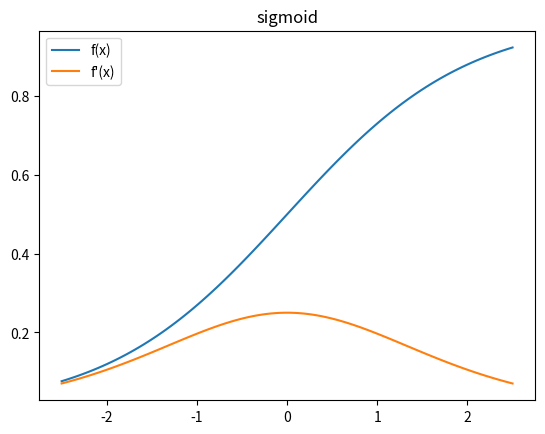
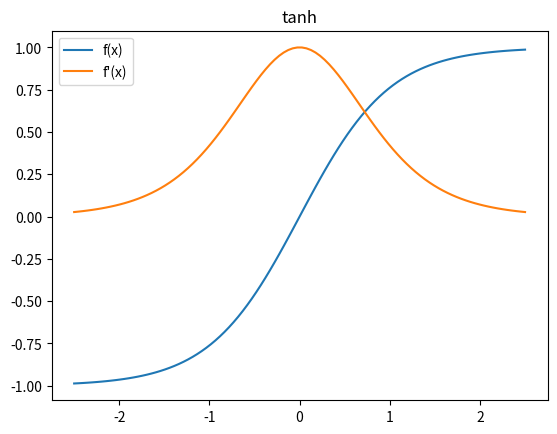
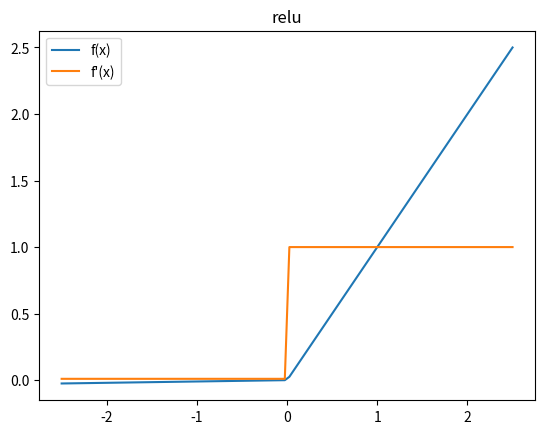
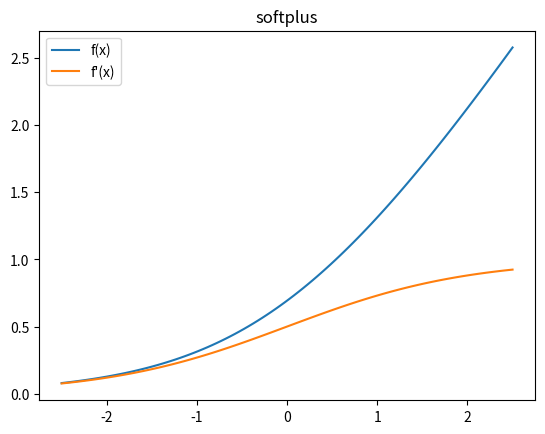
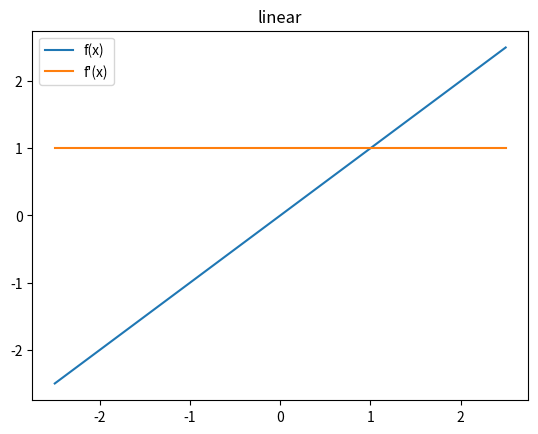

These figures' Python source, in order:
import numpy as np

def create(name):
    afs = [Sigmoid, Tanh, Relu, Softplus, Linear]
    for af in afs:
        if (af.getName() == name):
            return af()
    raise InputError(f"Unsupported activation function: '{name}'")


class Interface:
    def __init__(self):
        pass

    def getValue(self, x):
        raise NotImplementedError("TODO")

    def getDerivative(self, x):
        raise NotImplementedError("TODO")

    def getValueAndDerivative(self, x):
        return (self.getValue(x), self.getDerivative(x))


class Sigmoid(Interface):
    @staticmethod
    def getName():
        return "sigmoid"

    def __init__(self):
        pass

    def getValue(self, x):
        return 1.0 / (1.0 + np.exp(-x))

    def getDerivative(self, x):
        y = self.getValue(x)
        return (1.0 - y) * y

    def getValueAndDerivative(self, x):
        y = self.getValue(x)
        return (y, (1.0 - y) * y)


class Tanh(Interface):
    @staticmethod
    def getName():
        return "tanh"

    def __init__(self):
        pass

    def getValue(self, x):
        return np.tanh(x)

    def getDerivative(self, x):
        y = self.getValue(x)
        return 1.0 - y * y

    def getValueAndDerivative(self, x):
        y = self.getValue(x)
        return (y, 1.0 - y * y)


class Relu(Interface):
    """
    A piecewise linear function that is fast to compute, and fewer vanishing
    gradient problems. The only issue is dead neurons: with random initial weight
    and fast learning rate, some units may never activate. To mitigate that, a
    new parameter leakRate is introduced, which is slope when x < 0
    """
    @staticmethod
    def getName():
        return "relu"

    def __init__(self, leakRate=0.01):
        self.mLeakRate = leakRate

    def getValue(self, x):
        return np.where(x > 0, x, x * self.mLeakRate)

    def getDerivative(self, x):
        return np.where(x > 0, 1.0, self.mLeakRate)


class Softplus(Interface):
    @staticmethod
    def getName():
        return "softplus"

    def __init__(self):
        pass

    def getValue(self, x):
        return np.log(1.0 + np.exp(x))

    def getDerivative(self, x):
        return 1.0 / (1.0 + np.exp(-x))


class Linear(Interface):
    """
    Using this function in a neural net turns it into a standard linear regressor.
    This is introduced for InputNeuron to pass-through the input
    """
    @staticmethod
    def getName():
        return "linear"

    def __init__(self):
        pass

    def getValue(self, x):
        return x

    def getDerivative(self, x):
        x = np.asarray(x)
        if (0 == x.ndim):
            return 1.0
        else:
            return np.ones(len(x))


if (__name__ == "__main__"):
    from matplotlib import pyplot as plt

    def doPlot(name):
        af = create(name)
        fig = plt.figure()

        x = np.linspace(-2.5, 2.5, 100)
        (y, dy_over_dx) = af.getValueAndDerivative(x)

        plt.plot(x, y)
        plt.plot(x, dy_over_dx)

        plt.legend(["f(x)", "f'(x)"])
        plt.title(name)

    doPlot(Sigmoid.getName())
    doPlot(Tanh.getName())
    doPlot(Relu.getName())
    doPlot(Softplus.getName())
    doPlot(Linear.getName())

    plt.show()
